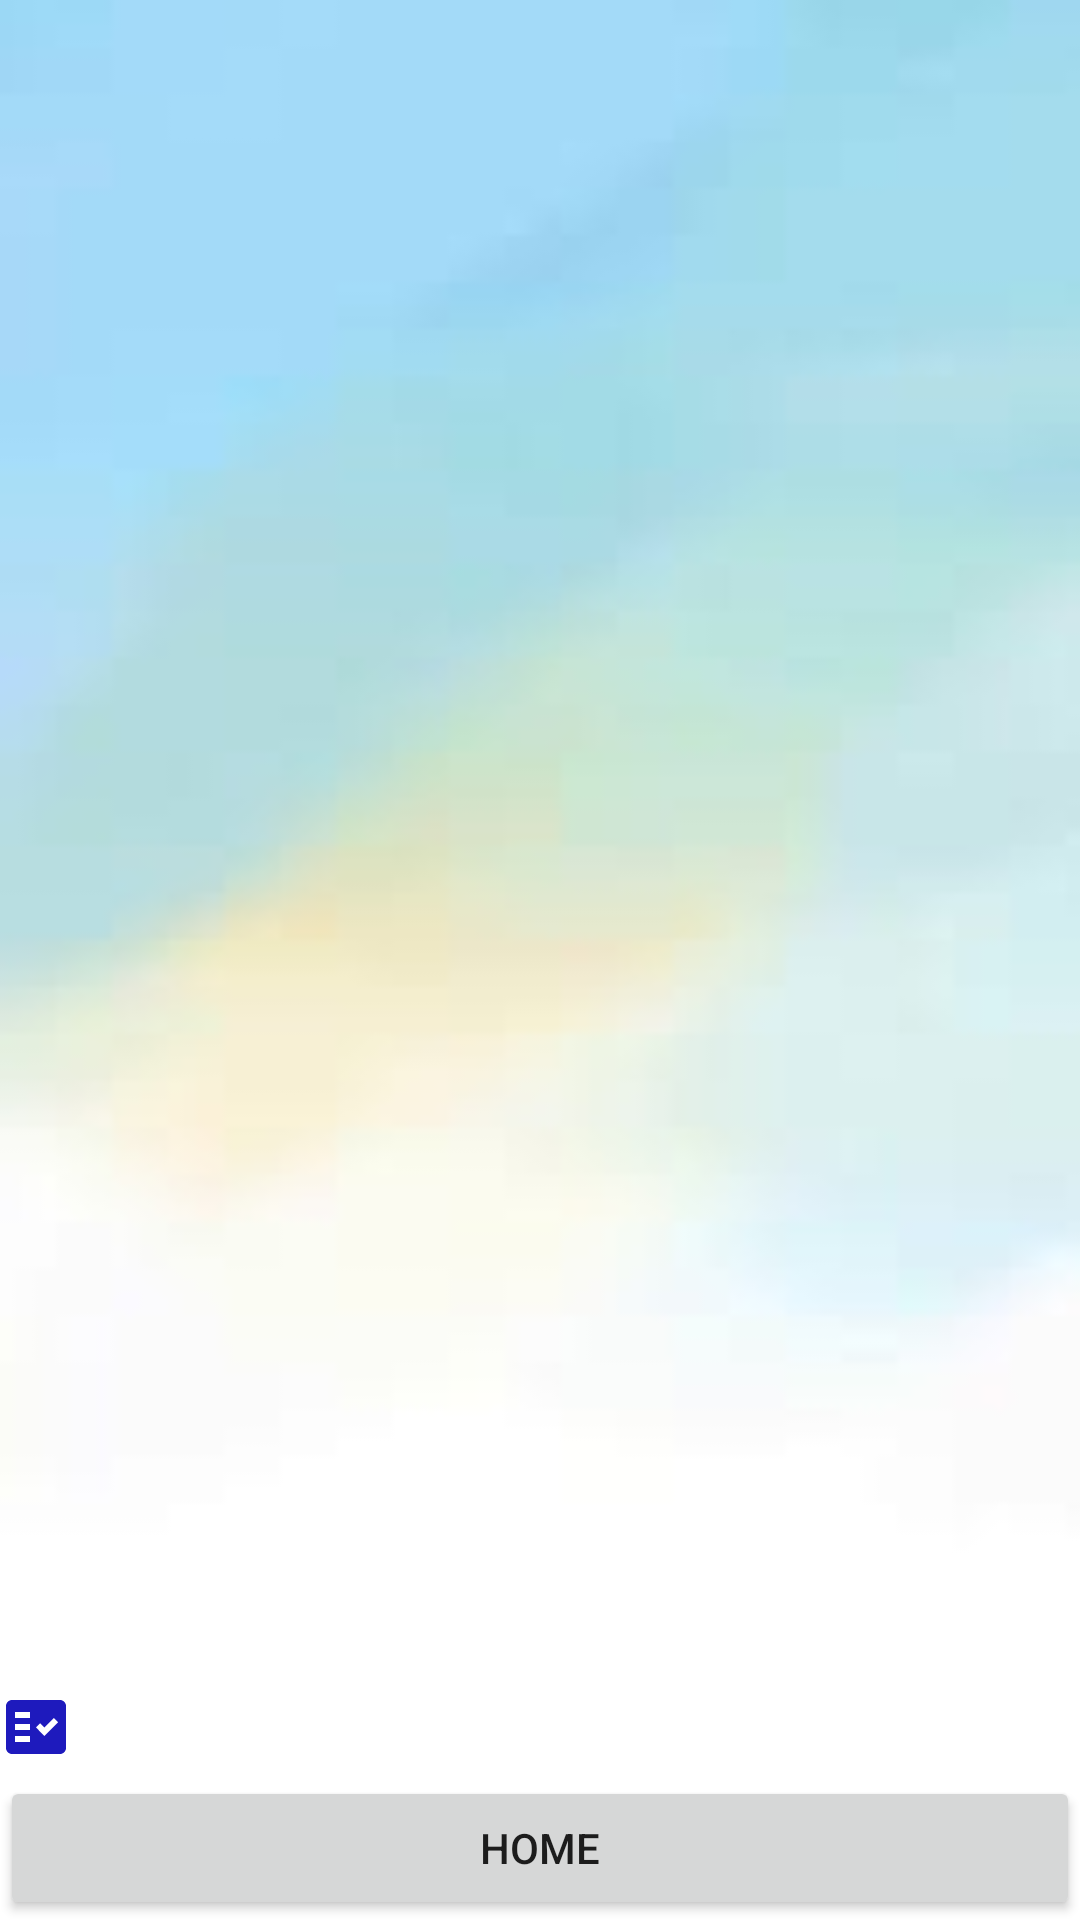

Layout XML and referenced resources for this Android screen:
<!-- AndroidManifest.xml: application theme Theme.BrainWired -->
<!-- res/layout/result_activity.xml -->
<?xml version="1.0" encoding="utf-8"?>
<RelativeLayout xmlns:android="http://schemas.android.com/apk/res/android"
    android:layout_width="match_parent"
    android:background="@drawable/bg1"
    android:layout_height="match_parent">


    <ScrollView
        android:id="@+id/scrlview"
        android:layout_width="match_parent"
        android:layout_height="wrap_content"
        android:layout_alignParentTop="true"
        android:layout_alignParentStart="true"
        android:layout_alignParentEnd="true"
        android:layout_above="@+id/marksTV"
        android:layout_margin="20dp">

        <LinearLayout
            android:id="@+id/linear1"
            android:layout_width="match_parent"
            android:layout_height="wrap_content"
            android:orientation="vertical" />

    </ScrollView>

    <TextView
        android:id="@+id/marksTV"
        android:textSize="24sp"
        android:text=""
        android:layout_width="wrap_content"
        android:layout_height="wrap_content"
        android:layout_above="@+id/homebtn"
        android:drawableLeft="@drawable/ic_baseline_fact_check_24" />

    <Button
        android:id="@+id/homebtn"
        android:text="Home"
        android:layout_width="wrap_content"
        android:layout_height="wrap_content"
        android:layout_alignParentStart="true"
        android:layout_alignParentEnd="true"
        android:layout_alignParentBottom="true"
         />
</RelativeLayout>
<!-- resources referenced by this layout -->
<resources>
  <!-- drawable bg1: png bitmap (drawable, 20398 bytes) -->
  <!-- drawable ic_baseline_fact_check_24 (drawable) -->
  <vector android:autoMirrored="true" android:height="24dp"
      android:tint="#1E1ABD" android:viewportHeight="24"
      android:viewportWidth="24" android:width="24dp" xmlns:android="http://schemas.android.com/apk/res/android">
      <path android:fillColor="@android:color/white"
          android:fillType="evenOdd" android:pathData="M20,3H4C2.9,3 2,3.9 2,5v14c0,1.1 0.9,2 2,2h16c1.1,0 2,-0.9 2,-2V5C22,3.9 21.1,3 20,3zM10,17H5v-2h5V17zM10,13H5v-2h5V13zM10,9H5V7h5V9zM14.82,15L12,12.16l1.41,-1.41l1.41,1.42L17.99,9l1.42,1.42L14.82,15z"/>
  </vector>
  <style name="Theme.BrainWired" parent="Theme.MaterialComponents.DayNight.NoActionBar">
          
          <item name="colorPrimary">@color/purple_500</item>
          <item name="colorPrimaryVariant">@color/purple_700</item>
          <item name="colorOnPrimary">@color/white</item>
          
          <item name="colorSecondary">@color/teal_200</item>
          <item name="colorSecondaryVariant">@color/teal_700</item>
          <item name="colorOnSecondary">@color/black</item>
          
          <item name="android:statusBarColor">?attr/colorPrimaryVariant</item>
          
      </style>
  <color name="purple_500">#FF6200EE</color>
  <color name="purple_700">#FF3700B3</color>
  <color name="white">#FFFFFFFF</color>
  <color name="teal_200">#FF03DAC5</color>
  <color name="teal_700">#FF018786</color>
  <color name="black">#FF000000</color>
</resources>
